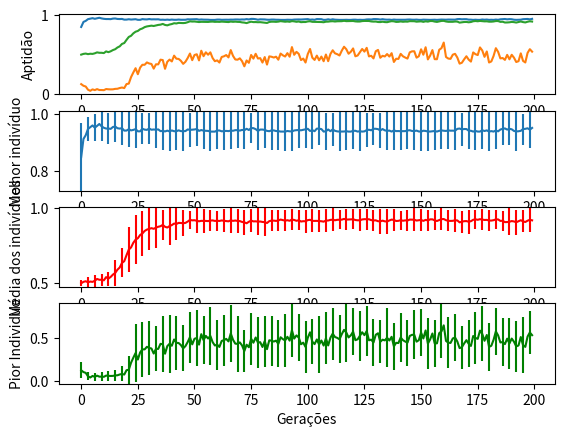

This chart was generated by the following Python code:
__author__ = 'edilson'

import numpy as np
from random import uniform
import matplotlib.pyplot as plt
import csv
import time

tempo_ini = time.time()
tamanho_populacao = 50
tamanho_populacao_cruzamento = tamanho_populacao
geracoes = 200
melhor_individuo = 0
melhor_individuo_cromossomo = []
geracao_atual = 0
taxa_cruzamento = 75
taxa_mutacao = 1
eixo = np.linspace(0, 199, 200)


def criar_populacao():
    populacao = []
    for i in range(0, tamanho_populacao):
        individuo = [0, 0]
        individuo[0] = uniform(-100, 100)  # Valor de x aleatório
        individuo[1] = uniform(-100, 100)  # Valor de y aleatório
        populacao.append(individuo)
    return populacao


def heap_sort(lista, cromossomo):
    indice_final = len(lista) - 1
    metade_lista = int(indice_final / 2)

    for i in range(metade_lista, -1, -1):
        cria_heap(lista, cromossomo, i, indice_final)

    for i in range(indice_final, 0, -1):
        if lista[0] > lista[i]:
            lista[0], lista[i] = lista[i], lista[0]
            cromossomo[0], cromossomo[i] = cromossomo[i], cromossomo[0]
            cria_heap(lista, cromossomo, 0, i - 1)
    return lista, cromossomo


def cria_heap(lista, cromossomo, inicio, fim):
    filho = inicio * 2 + 1
    while filho <= fim:
        if (filho < fim) and (lista[filho] < lista[filho + 1]):
            filho += 1
        if lista[inicio] < lista[filho]:
            lista[inicio], lista[filho] = lista[filho], lista[inicio]
            cromossomo[inicio], cromossomo[filho] = cromossomo[filho], cromossomo[inicio]
            inicio = filho
            filho = 2 * inicio + 1
        else:
            return


def normalizacao_linear(tamanho_popula, minimo=10, maximo=100):
    aptidao_normalizada = []
    for i in range(0, tamanho_popula):
        normalizada = minimo + (((maximo - minimo)/(tamanho_popula - 1)) * i)
        aptidao_normalizada.append(normalizada)
    return aptidao_normalizada


def avaliacao_aptidao(populacao):
    vetor_aptidao = []
    for i in range(0, len(populacao)):
        x, y = populacao[i][0], populacao[i][1]
        aptd = 0.5 - (((np.sin(np.sqrt(x**2 + y**2)))**2 - 0.5) / (1 + (0.001 * (x**2 + y**2)) ** 2))
        vetor_aptidao.append(aptd)
    return vetor_aptidao


def selecao(populacao, vetor_aptidao):  # Esta funcao selecionara um individuo utilizando o metodo da roleta
    soma, acumulador, ind = 0, vetor_aptidao[0], 0
    selecionado = []
    soma = sum(vetor_aptidao)
    num_aleatorio = uniform(0, soma)
    while len(selecionado) != 2:
        acumulador += vetor_aptidao[ind]
        if acumulador >= num_aleatorio:
            selecionado = populacao[ind]
            break
        ind += 1
    return selecionado


def elitismo(populacao_apto, aptidoes, populacao):
    global tamanho_populacao_cruzamento
    maior_apitdao, melhor_cromossomo = mais_apto(aptidoes, populacao_apto)
    if tamanho_populacao == tamanho_populacao_cruzamento:
        populacao.append(melhor_cromossomo)
        tamanho_populacao_cruzamento += 1
    else:
        populacao.append(melhor_cromossomo)
    return populacao


def aritmetico(pai_1, pai_2, populacao):
    # Implemntação do cruzamento aritmético
    # a - número aleatório entre 0 e 1
    # F1 = (a * p1) + ((1 - a) * p2) e F2 = (a * p2) + ((1 - a) * p1)
    a = uniform(0, 1)
    filho1 = []
    filho2 = []
    for i in range(0, 2):
        filho1.append((a * pai_1[i]) + ((1 - a) * pai_2[i]))
        filho2.append((a * pai_2[i]) + ((1 - a) * pai_1[i]))
    populacao.append(filho1)
    populacao.append(filho2)
    return populacao


def cruzamento(populacao_1, populacao_2, aptidao_cruzamento):
    contador = 0
    while contador < tamanho_populacao:
        vetor = selecao(populacao_1, aptidao_cruzamento)
        pai_1 = vetor
        vetor = selecao(populacao_1, aptidao_cruzamento)
        pai_2 = vetor
        aleatorio = uniform(0, 100)
        if aleatorio < taxa_cruzamento:
            populacao_2 = aritmetico(pai_1, pai_2, populacao_2)
            contador += 2
    return populacao_2


def nova_populacao(populacao_1, aptidao_apto, elite=False, normalizacao=False):
    if elite and not normalizacao:
        aptidao_cruzamento = avaliacao_aptidao(populacao_1)
        populacao_2 = elitismo(populacao_1, aptidao_apto, [])
        populacao_2 = cruzamento(populacao_1, populacao_2, aptidao_cruzamento)
    elif not elite and normalizacao:
        aptidao_apto, populacao_1 = heap_sort(aptidao_apto, populacao_1)
        aptidao_cruzamento = normalizacao_linear(len(populacao_1))
        populacao_2 = cruzamento(populacao_1, [], aptidao_cruzamento)
    elif elite and normalizacao:
        aptidao_apto, populacao_1 = heap_sort(aptidao_apto, populacao_1)
        populacao_2 = elitismo(populacao_1, aptidao_apto, [])
        aptidao_cruzamento = normalizacao_linear(len(populacao_1))
        populacao_2 = cruzamento(populacao_1, populacao_2, aptidao_cruzamento)
    else:
        aptidao_cruzamento = avaliacao_aptidao(populacao_1)
        populacao_2 = cruzamento(populacao_1, [], aptidao_cruzamento)

    return populacao_2


def mutacao(populacao):
    # Mutação randômica uniforme
    for i in range(0, len(populacao)):
        for j in range(0, 2):
            numero_aleatorio = uniform(0, 100)
            if numero_aleatorio < taxa_mutacao:
                populacao[i][j] = uniform(-100, 100)
    return populacao


def mais_apto(aptidoes, populacao):
    # Esta função retorna a maior aptidão e o cromossomo do indivíduo com a maior aptidão
    apto = aptidoes[0]
    cromossomo = populacao[0]
    for i in range(1, len(aptidoes)):
        if apto < aptidoes[i]:
            apto = aptidoes[i]
            cromossomo = populacao[i]

    return apto, cromossomo


def menos_apto(aptidoes):
    individuo_menos_apto = aptidoes[0]
    # cromossomo = populacao_apto[0]
    for i in range(1, len(aptidoes)):
        if individuo_menos_apto > aptidoes[i]:
            individuo_menos_apto = aptidoes[i]
            # cromossomo = populacao_apto[i]
    return individuo_menos_apto


def media(arquivo):
    vetor_media = []
    for p in range(0, geracoes):
        vetor_media.append(0)
    with open(arquivo, 'r') as arq:
        reader = csv.reader(arq, delimiter=',')

        for linha in reader:
            var_indice = 0
            for valor in linha:
                vetor_media[var_indice] += float(valor)
                var_indice += 1
    for indice in range(0, geracoes):
        vetor_media[indice] /= 30
    return vetor_media


def desv_padrao(arquivo, vetor_padrao):
    soma_desvio = []
    for p in range(0, geracoes):
        soma_desvio.append(0)
    with open(arquivo, 'r') as ar:
        reader = csv.reader(ar, delimiter=',')
        for linha in reader:
            va = 0
            for valor in linha:
                soma_desvio[va] += ((float(valor) - vetor_padrao[va]) ** 2)
                va += 1
    for indice in range(0, len(soma_desvio)):
        soma_desvio[indice] /= 30
    desvio_padrao = np.sqrt(soma_desvio)
    return desvio_padrao


# ----------------------------------Execução do AG------------------------------------------------------
c = csv.writer(open('aptos_real.csv', 'w'))
d = csv.writer(open('media_real.csv', 'w'))
r = csv.writer(open('piores_individuos_real.csv', 'w'))
for var1 in range(0, 10):
    populacao_nova = criar_populacao()
    var = 0
    while var < 3:
        print(var)
        aptos = []
        media_apt = []
        pior_individuo = []
        popula = populacao_nova
        while geracao_atual < geracoes:
            aptidao = avaliacao_aptidao(popula)
            popula = nova_populacao(popula, aptidao, normalizacao=True)
            popula = mutacao(popula)
            aptidao = avaliacao_aptidao(popula)
            individuo_apto, cromossomo_apto = mais_apto(aptidao, popula)
            menor_fitness = menos_apto(aptidao)
            aptos.append(individuo_apto)
            pior_individuo.append(menor_fitness)
            if individuo_apto > melhor_individuo and geracao_atual == 49:
                melhor_individuo = individuo_apto
                melhor_individuo_cromossomo = cromossomo_apto
            media_apt.append(sum(aptidao)/len(aptidao))
            geracao_atual += 1

        if len(aptos) and len(media_apt) == geracoes:
            c.writerow(aptos)
            d.writerow(media_apt)
            r.writerow(pior_individuo)
            var += 1
        geracao_atual = 0
# Média dos 30 ensaios
media_apt = media('media_real.csv')
aptos = media('aptos_real.csv')
pior_individuo = media('piores_individuos_real.csv')
# Desvio padrão dos 30 ensaios
media_des = desv_padrao('media_real.csv', media_apt)
aptos_des = desv_padrao('aptos_real.csv', aptos)
pior_individuo_des = desv_padrao('piores_individuos_real.csv', pior_individuo)

print("Melhor indivíduo:")
print(melhor_individuo)
print("Cromossomo")
print(melhor_individuo_cromossomo)
print("Tempo")
tempo_fim = time.time()
print(tempo_fim - tempo_ini)

plt.subplot(4, 1, 1)
plt.plot(eixo, aptos, eixo, pior_individuo, eixo, media_apt)
plt.autoscale(axis='y', tight=False)
plt.ylabel('Aptidão')

plt.subplot(4, 1, 2)
plt.errorbar(eixo, aptos, yerr=aptos_des, errorevery=3)
plt.autoscale(axis='y', tight=True)
plt.ylabel('Melhor indivíduo')

plt.subplot(4, 1, 3)
plt.errorbar(eixo, media_apt, color='r', yerr=media_des, errorevery=3, ecolor='r')
plt.autoscale(axis='y', tight=True)
plt.ylabel('Média dos indivíduos')

plt.subplot(4, 1, 4)
plt.errorbar(eixo, pior_individuo, color='g', yerr=pior_individuo_des, errorevery=3, ecolor='g')
plt.autoscale(axis='y', tight=True)
plt.xlabel('Gerações')
plt.ylabel('Pior Individuo')


plt.show()
